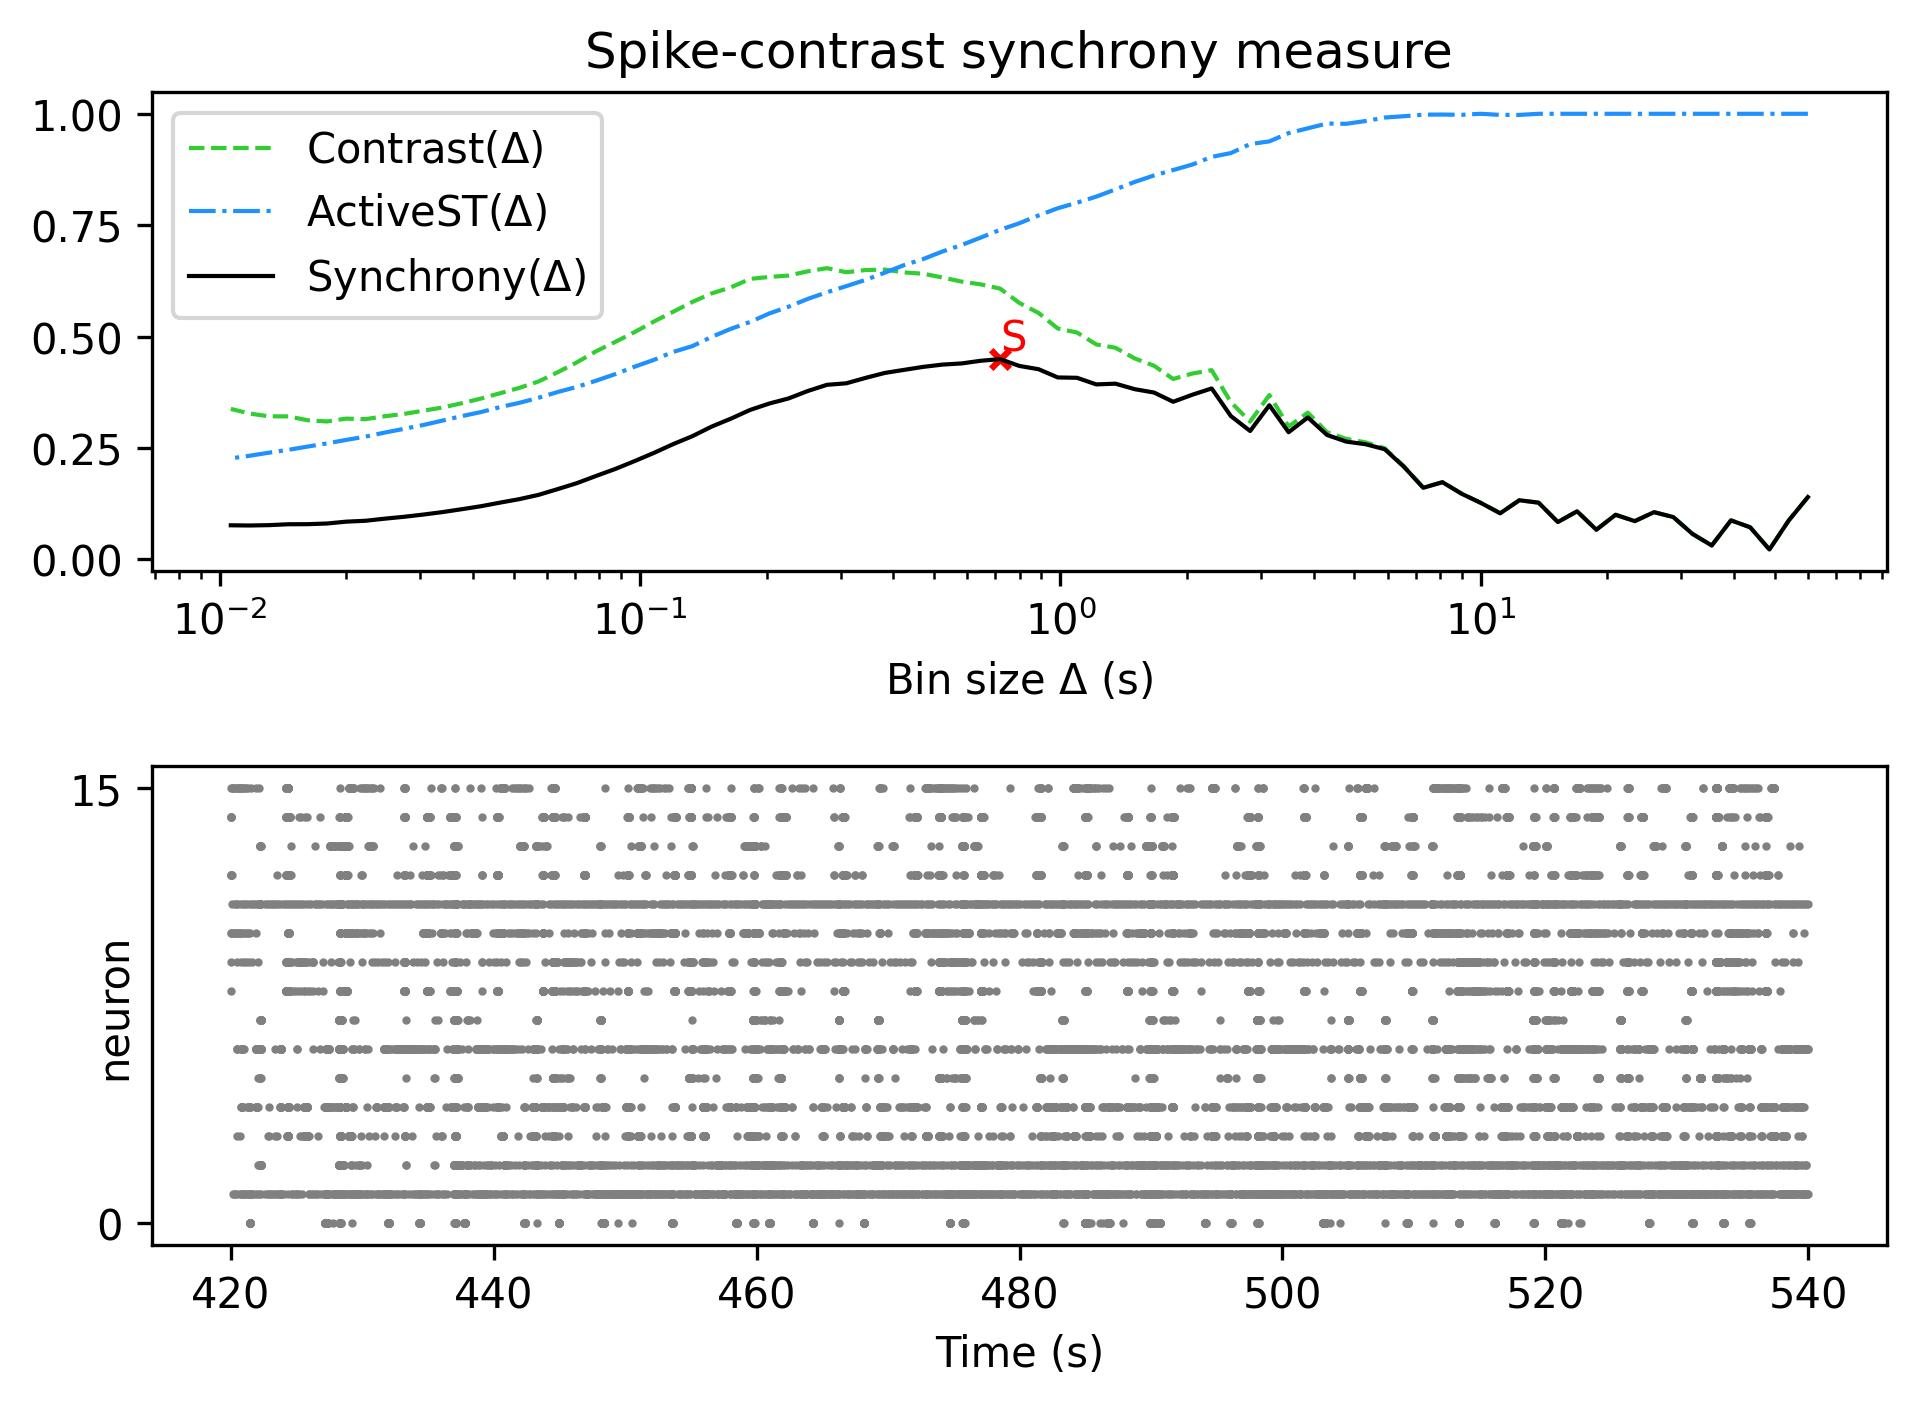

The table this chart was drawn from, first rows:
, Spike-contrast (60.0 s), Spike-contrast (54.0 s), Spike-contrast (48.6 s), Spike-contrast (43.74 s), Spike-contrast (39.366 s), Spike-contrast (35.429 s), Spike-contrast (31.886 s), Spike-contrast (28.698 s), Spike-contrast (25.828 s), Spike-contrast (23.245 s), Spike-contrast (20.921 s), Spike-contrast (18.829 s), Spike-contrast (16.946 s), Spike-contrast (15.251 s), Spike-contrast (13.726 s), Spike-contrast (12.353 s), Spike-contrast (11.118 s), Spike-contrast (10.006 s), Spike-contrast (9.006 s), Spike-contrast (8.105 s), Spike-contrast (7.295 s), Spike-contrast (6.565 s), Spike-contrast (5.909 s)
0, 0.1399, 0.08718, 0.02232, 0.07207, 0.08769, 0.03128, 0.05725, 0.09508, 0.1061, 0.08592, 0.1002, 0.06661, 0.108, 0.08387, 0.1273, 0.1328, 0.1035, 0.1267, 0.1473, 0.1732, 0.1607, 0.2077, 0.2473
